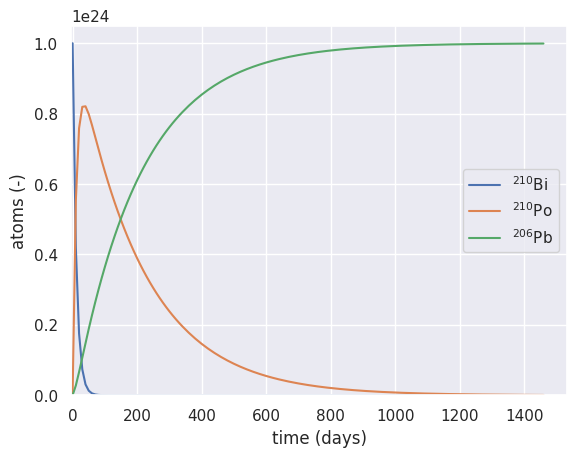

The matplotlib source for this figure: (Note: this script raises an exception after producing the figure.)
# -*- coding: utf-8 -*-
"""
Get isotopic concentration from decay chain A -> B -> C, where:

A is Bi210
B is Po210
C is PB206

Only the amount of A is defined at the beginning.

Solve using Forward Euler method.
"""

import matplotlib
import matplotlib.pyplot as plt
import numpy as np
import pandas as pd
import seaborn as sns

sns.set()


def uniform_time(end_time, delta_t):
    steps = int(end_time / delta_t)
    times = delta_t * np.arange(steps + 1)

    return times, steps


def decay_ABC(A_data, B_data, delta_t, steps):
    # decay constant in 1/days
    A_dec = np.log(2) / A_data['halflife']
    B_dec = np.log(2) / B_data['halflife']

    # numbers of atoms at each time step
    A = np.zeros(steps + 1)
    B = np.zeros(steps + 1)
    C = np.zeros(steps + 1)

    A[0] = A_data['start']

    for i, (a, b, c) in enumerate(zip(A[:-1], B[:-1], C[:-1])):
        F = i + 1

        A[F] = a \
              /(1 + delta_t*A_dec)
        B[F] = (b + delta_t*A[F]*A_dec) \
              /(1 + delta_t*B_dec) 
        C[F] = c + delta_t*B[F]*B_dec

    return A, B, C


def decay_ABCD(A_data, B_data, C_data, delta_t, steps):
    # decay constant in 1/days
    A_dec = np.log(2) / A_data['halflife']
    B_dec = np.log(2) / B_data['halflife']
    C_dec = np.log(2) / C_data['halflife']

    # numbers of atoms at each time step
    A = np.zeros(steps + 1)
    B = np.zeros(steps + 1)
    C = np.zeros(steps + 1)
    D = np.zeros(steps + 1)

    A[0] = A_data['start']

    for i, (a, b, c, d) in enumerate(zip(A[:-1], B[:-1], C[:-1], D[:-1])):
        F = i + 1

        A[F] = a \
              /(1 + delta_t*A_dec)
        B[F] = (b + delta_t*A[F]*A_dec) \
              /(1 + delta_t*B_dec) 
        C[F] = (c + delta_t*B[F]*B_dec) \
              /(1 + delta_t*C_dec) 
        D[F] = d + delta_t*C[F]*C_dec

    return A, B, C, D


def plot_decay(results):
    results.plot()
    plt.legend(loc='right')    
    ax = plt.gca()
    ax.set_ylabel('atoms (-)')
    
    return ax


# set isotopes
A_data = {'label': '$^{210}$Bi',
          'halflife': 5.,
          'start': 1e24}

B_data = {'label': '$^{210}$Po',
          'halflife': 138.}

C_data = {'label': '$^{206}$Pb'}

# set time parameters in days
end_time = 4.0 * 365.

delta_t = 10.
times, steps = uniform_time(end_time, delta_t)

# calculate and plot
A, B, C = decay_ABC(A_data, B_data, delta_t, steps)

results = pd.DataFrame(np.stack((times, A, B, C), axis=-1),
                       columns=['time (days)', A_data['label'], B_data['label'], C_data['label']])
results = results.set_index('time (days)')

ax = plot_decay(results)
ax.set_xlim(xmin=-5)
ax.set_ylim(ymin=0)

plt.savefig('decay_chain_BiPoPb.pdf', bbox='tight')


# set isotopes
A_data = {'label': '$^{92}$Rb',
          'halflife': 4.492,
          'start': 1e24}

B_data = {'label': '$^{92}$Sr',
          'halflife': 9576.}

C_data = {'label': '$^{92}$Y',
          'halflife': 12744.}

D_data = {'label': '$^{92}$Zr'}

# set time parameters in seconds
end_time = 4* 24 * 60 * 60.

delta_t = 0.1
times, steps = uniform_time(end_time, delta_t)

# calculate and plot
A, B, C, D = decay_ABCD(A_data, B_data, C_data, delta_t, steps)

results = pd.DataFrame(np.stack((times, A, B, C, D), axis=-1),
                       columns=['time (seconds)', A_data['label'], B_data['label'], C_data['label'], D_data['label']])
results = results.set_index('time (seconds)')

ax = plot_decay(results)

ax.set_xscale('log')
ax.set_xlim(xmin=0)

plt.savefig('decay_chain_RbSrYZr.pdf', bbox='tight')
